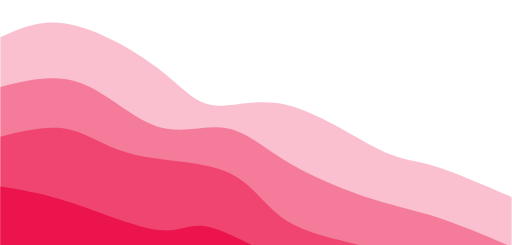
t = 0.00 s
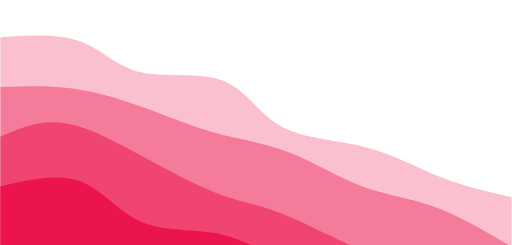
t = 0.75 s
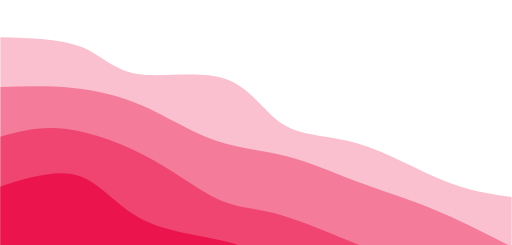
t = 1.25 s
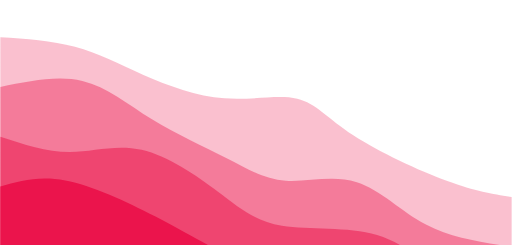
t = 2.00 s
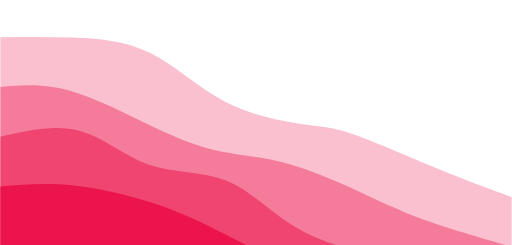
t = 2.75 s
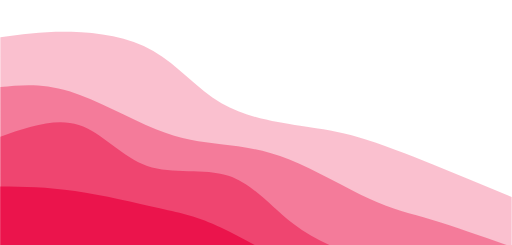
t = 3.25 s

The animated SVG that drew these frames (rendered in a browser with its animation timeline set to each time). Animation: 4 CSS @keyframes rules; one cycle of 4.00 s, repeats indefinitely.

<svg width="100%" height="100%" id="svg" viewBox="0 0 1440 690" xmlns="http://www.w3.org/2000/svg" class="transition duration-300 ease-in-out delay-150"><style>
          .path-0{
            animation:pathAnim-0 4s;
            animation-timing-function: linear;
            animation-iteration-count: infinite;
          }
          @keyframes pathAnim-0{
            0%{
              d: path("M 0,700 L 0,105 C 57.872895912057714,78.87701820680178 115.74579182411543,52.75403641360357 195,68 C 274.25420817588457,83.24596358639643 374.889728615596,139.8608725523875 442,191 C 509.110271384404,242.1391274476125 542.6952937135005,287.8024733768464 595,296 C 647.3047062864995,304.1975266231536 718.3290965304019,274.92923394022677 805,295 C 891.6709034695981,315.07076605977323 993.9883201648918,384.4805908622466 1061,418 C 1128.0116798351082,451.5194091377534 1159.717622810031,449.1484026107867 1217,466 C 1274.282377189969,482.8515973892133 1357.1411885949847,518.9257986946067 1440,555 L 1440,700 L 0,700 Z");
            }
            25%{
              d: path("M 0,700 L 0,105 C 88.61353486774303,106.31363792511164 177.22706973548605,107.62727585022327 233,132 C 288.77293026451395,156.37272414977673 311.7052559257988,203.80453452421852 381,208 C 450.2947440742012,212.19546547578148 565.9519065613191,173.15458605290274 636,204 C 706.0480934386809,234.84541394709726 730.4871178289249,335.57712126417044 786,376 C 841.5128821710751,416.42287873582956 928.0996221229816,396.53692889041565 1011,412 C 1093.9003778770184,427.46307110958435 1173.1143936791482,478.2751631741669 1244,508 C 1314.8856063208518,537.7248368258331 1377.442803160426,546.3624184129166 1440,555 L 1440,700 L 0,700 Z");
            }
            50%{
              d: path("M 0,700 L 0,105 C 72.36413603572655,109.61490896599106 144.7282720714531,114.22981793198213 210,132 C 275.2717279285469,149.77018206801787 333.4510477499141,180.69563723806257 403,211 C 472.5489522500859,241.30436276193743 553.4675369288905,270.9876331157678 631,277 C 708.5324630711095,283.0123668842322 782.6788045345243,265.3538302988664 836,278 C 889.3211954654757,290.6461697011336 921.8172449330127,333.5970456887667 994,381 C 1066.1827550669873,428.4029543112333 1178.0522157334249,480.2579869460667 1259,510 C 1339.9477842665751,539.7420130539333 1389.9738921332876,547.3710065269667 1440,555 L 1440,700 L 0,700 Z");
            }
            75%{
              d: path("M 0,700 L 0,105 C 64.47887323943664,102.27035383029887 128.95774647887328,99.54070766059775 202,97 C 275.0422535211267,94.45929233940225 356.64788732394356,92.1075231879079 427,128 C 497.35211267605644,163.8924768120921 556.4507042253522,238.02919958777056 632,289 C 707.5492957746478,339.97080041222944 799.549295774648,367.77567846101 857,374 C 914.450704225352,380.22432153899 937.3521126760563,364.86808656818965 994,377 C 1050.6478873239437,389.13191343181035 1141.042253521127,428.7519752662315 1221,463 C 1300.957746478873,497.2480247337685 1370.4788732394366,526.1240123668842 1440,555 L 1440,700 L 0,700 Z");
            }
            100%{
              d: path("M 0,700 L 0,105 C 57.872895912057714,78.87701820680178 115.74579182411543,52.75403641360357 195,68 C 274.25420817588457,83.24596358639643 374.889728615596,139.8608725523875 442,191 C 509.110271384404,242.1391274476125 542.6952937135005,287.8024733768464 595,296 C 647.3047062864995,304.1975266231536 718.3290965304019,274.92923394022677 805,295 C 891.6709034695981,315.07076605977323 993.9883201648918,384.4805908622466 1061,418 C 1128.0116798351082,451.5194091377534 1159.717622810031,449.1484026107867 1217,466 C 1274.282377189969,482.8515973892133 1357.1411885949847,518.9257986946067 1440,555 L 1440,700 L 0,700 Z");
            }
          }</style><path d="M 0,700 L 0,105 C 57.872895912057714,78.87701820680178 115.74579182411543,52.75403641360357 195,68 C 274.25420817588457,83.24596358639643 374.889728615596,139.8608725523875 442,191 C 509.110271384404,242.1391274476125 542.6952937135005,287.8024733768464 595,296 C 647.3047062864995,304.1975266231536 718.3290965304019,274.92923394022677 805,295 C 891.6709034695981,315.07076605977323 993.9883201648918,384.4805908622466 1061,418 C 1128.0116798351082,451.5194091377534 1159.717622810031,449.1484026107867 1217,466 C 1274.282377189969,482.8515973892133 1357.1411885949847,518.9257986946067 1440,555 L 1440,700 L 0,700 Z" stroke="none" stroke-width="0" fill="#eb144c" fill-opacity="0.265" class="transition-all duration-300 ease-in-out delay-150 path-0"></path><style>
          .path-1{
            animation:pathAnim-1 4s;
            animation-timing-function: linear;
            animation-iteration-count: infinite;
          }
          @keyframes pathAnim-1{
            0%{
              d: path("M 0,700 L 0,245 C 76.08794228787357,226.07385778083133 152.17588457574715,207.14771556166266 226,234 C 299.82411542425285,260.85228443833734 371.38440398488495,333.4829955341807 441,356 C 510.61559601511505,378.5170044658193 578.2864994847132,350.9203023016146 637,361 C 695.7135005152868,371.0796976983854 745.4695980762625,418.835795259361 817,461 C 888.5304019237375,503.164204740639 981.835108210237,539.7365166609413 1052,562 C 1122.164891789763,584.2634833390587 1169.1899690827895,592.2181380968739 1230,612 C 1290.8100309172105,631.7818619031261 1365.4050154586052,663.3909309515631 1440,695 L 1440,700 L 0,700 Z");
            }
            25%{
              d: path("M 0,700 L 0,245 C 64.75437993816558,247.97080041222947 129.50875987633117,250.94160082445893 195,254 C 260.49124012366883,257.05839917554107 326.71934043284085,260.20439711439366 392,285 C 457.28065956715915,309.79560288560634 521.6138783923051,356.2408107179663 593,378 C 664.3861216076949,399.7591892820337 742.825145997939,396.832360013741 811,418 C 879.174854002061,439.167639986259 937.0855376159395,484.4297492270698 1004,511 C 1070.9144623840605,537.5702507729302 1146.832703538303,545.44864307798 1221,573 C 1295.167296461697,600.55135692202 1367.5836482308487,647.77567846101 1440,695 L 1440,700 L 0,700 Z");
            }
            50%{
              d: path("M 0,700 L 0,245 C 80.76193747852972,228.31844726897972 161.52387495705943,211.63689453795945 231,228 C 300.47612504294057,244.36310546204055 358.666437650292,293.7708691171419 427,336 C 495.333562349708,378.2291308828581 573.8103744417726,413.279628993473 636,445 C 698.1896255582274,476.720371006527 744.0920645826176,505.110614908966 804,509 C 863.9079354173824,512.889385091034 937.8213672277568,492.2779113706631 1004,513 C 1070.1786327722432,533.7220886293369 1128.6224665063553,595.777739608382 1200,633 C 1271.3775334936447,670.222260391618 1355.6887667468222,682.611130195809 1440,695 L 1440,700 L 0,700 Z");
            }
            75%{
              d: path("M 0,700 L 0,245 C 53.35279972518035,243.5654414290622 106.7055994503607,242.13088285812438 184,265 C 261.2944005496393,287.8691171418756 362.5304019237376,335.04190999656475 437,367 C 511.4695980762624,398.95809000343525 559.1727928546891,415.7014771556166 616,421 C 672.8272071453109,426.2985228443834 738.7784266575061,420.1521813809687 813,445 C 887.2215733424939,469.8478186190313 969.713500515287,525.6897973205084 1035,559 C 1100.286499484713,592.3102026794916 1148.3675712813467,603.0886293369975 1213,622 C 1277.6324287186533,640.9113706630025 1358.8162143593268,667.9556853315012 1440,695 L 1440,700 L 0,700 Z");
            }
            100%{
              d: path("M 0,700 L 0,245 C 76.08794228787357,226.07385778083133 152.17588457574715,207.14771556166266 226,234 C 299.82411542425285,260.85228443833734 371.38440398488495,333.4829955341807 441,356 C 510.61559601511505,378.5170044658193 578.2864994847132,350.9203023016146 637,361 C 695.7135005152868,371.0796976983854 745.4695980762625,418.835795259361 817,461 C 888.5304019237375,503.164204740639 981.835108210237,539.7365166609413 1052,562 C 1122.164891789763,584.2634833390587 1169.1899690827895,592.2181380968739 1230,612 C 1290.8100309172105,631.7818619031261 1365.4050154586052,663.3909309515631 1440,695 L 1440,700 L 0,700 Z");
            }
          }</style><path d="M 0,700 L 0,245 C 76.08794228787357,226.07385778083133 152.17588457574715,207.14771556166266 226,234 C 299.82411542425285,260.85228443833734 371.38440398488495,333.4829955341807 441,356 C 510.61559601511505,378.5170044658193 578.2864994847132,350.9203023016146 637,361 C 695.7135005152868,371.0796976983854 745.4695980762625,418.835795259361 817,461 C 888.5304019237375,503.164204740639 981.835108210237,539.7365166609413 1052,562 C 1122.164891789763,584.2634833390587 1169.1899690827895,592.2181380968739 1230,612 C 1290.8100309172105,631.7818619031261 1365.4050154586052,663.3909309515631 1440,695 L 1440,700 L 0,700 Z" stroke="none" stroke-width="0" fill="#eb144c" fill-opacity="0.4" class="transition-all duration-300 ease-in-out delay-150 path-1"></path><style>
          .path-2{
            animation:pathAnim-2 4s;
            animation-timing-function: linear;
            animation-iteration-count: infinite;
          }
          @keyframes pathAnim-2{
            0%{
              d: path("M 0,700 L 0,385 C 66.85675025764343,368.6331157677774 133.71350051528685,352.26623153555477 191,364 C 248.28649948471315,375.73376846444523 296.002748196496,415.5681896255582 376,435 C 455.997251803504,454.4318103744418 568.275506698729,453.4610099622123 640,485 C 711.724493301271,516.5389900377877 742.8952250085882,580.5877705255926 804,620 C 865.1047749914118,659.4122294744074 956.1435932669185,674.1879079354173 1024,694 C 1091.8564067330815,713.8120920645827 1136.5304019237376,738.6605977327379 1202,763 C 1267.4695980762624,787.3394022672621 1353.7347990381313,811.1697011336311 1440,835 L 1440,700 L 0,700 Z");
            }
            25%{
              d: path("M 0,700 L 0,385 C 53.999312950875975,357.04603229130885 107.99862590175195,329.09206458261764 185,342 C 262.00137409824805,354.90793541738236 362.00480934386815,408.67777396083824 439,459 C 515.9951906561319,509.32222603916176 569.9821367227757,556.1968395740295 621,572 C 672.0178632772243,587.8031604259705 720.0666437650292,572.5348677430436 791,596 C 861.9333562349708,619.4651322569564 955.7512882171075,681.663689453796 1033,715 C 1110.2487117828925,748.336310546204 1170.9282033665409,752.8103744417726 1236,768 C 1301.0717966334591,783.1896255582274 1370.5358983167296,809.0948127791137 1440,835 L 1440,700 L 0,700 Z");
            }
            50%{
              d: path("M 0,700 L 0,385 C 65.51288217107523,406.64685675025765 131.02576434215047,428.2937135005153 196,428 C 260.97423565784953,427.7062864994847 325.40982480247345,405.47200274819653 398,422 C 470.59017519752655,438.52799725180347 551.334936447956,493.8182755066987 613,540 C 674.665063552044,586.1817244933013 717.2504294057026,623.2548952250086 793,636 C 868.7495705942974,648.7451047749914 977.6633459292339,637.1621435932669 1061,662 C 1144.3366540707661,686.8378564067331 1202.0961868773618,748.0965304019238 1261,783 C 1319.9038131226382,817.9034695980762 1379.951906561319,826.4517347990381 1440,835 L 1440,700 L 0,700 Z");
            }
            75%{
              d: path("M 0,700 L 0,385 C 80.94812779113707,354.3644795602886 161.89625558227414,323.72895912057714 231,348 C 300.10374441772586,372.27104087942286 357.3631054620406,451.4486430779801 426,478 C 494.6368945379594,504.5513569220199 574.6513225695637,478.4764685675026 643,498 C 711.3486774304363,517.5235314324974 768.0316042597045,582.6454826520096 832,634 C 895.9683957402955,685.3545173479904 967.2222603916177,722.941600824459 1033,730 C 1098.7777396083823,737.058399175541 1159.0793541738235,713.5881140501547 1226,726 C 1292.9206458261765,738.4118859498453 1366.4603229130882,786.7059429749227 1440,835 L 1440,700 L 0,700 Z");
            }
            100%{
              d: path("M 0,700 L 0,385 C 66.85675025764343,368.6331157677774 133.71350051528685,352.26623153555477 191,364 C 248.28649948471315,375.73376846444523 296.002748196496,415.5681896255582 376,435 C 455.997251803504,454.4318103744418 568.275506698729,453.4610099622123 640,485 C 711.724493301271,516.5389900377877 742.8952250085882,580.5877705255926 804,620 C 865.1047749914118,659.4122294744074 956.1435932669185,674.1879079354173 1024,694 C 1091.8564067330815,713.8120920645827 1136.5304019237376,738.6605977327379 1202,763 C 1267.4695980762624,787.3394022672621 1353.7347990381313,811.1697011336311 1440,835 L 1440,700 L 0,700 Z");
            }
          }</style><path d="M 0,700 L 0,385 C 66.85675025764343,368.6331157677774 133.71350051528685,352.26623153555477 191,364 C 248.28649948471315,375.73376846444523 296.002748196496,415.5681896255582 376,435 C 455.997251803504,454.4318103744418 568.275506698729,453.4610099622123 640,485 C 711.724493301271,516.5389900377877 742.8952250085882,580.5877705255926 804,620 C 865.1047749914118,659.4122294744074 956.1435932669185,674.1879079354173 1024,694 C 1091.8564067330815,713.8120920645827 1136.5304019237376,738.6605977327379 1202,763 C 1267.4695980762624,787.3394022672621 1353.7347990381313,811.1697011336311 1440,835 L 1440,700 L 0,700 Z" stroke="none" stroke-width="0" fill="#eb144c" fill-opacity="0.53" class="transition-all duration-300 ease-in-out delay-150 path-2"></path><style>
          .path-3{
            animation:pathAnim-3 4s;
            animation-timing-function: linear;
            animation-iteration-count: infinite;
          }
          @keyframes pathAnim-3{
            0%{
              d: path("M 0,700 L 0,525 C 58.26245276537273,534.1508072827207 116.52490553074546,543.3016145654414 198,570 C 279.47509446925454,596.6983854345586 384.1628306423909,640.944349020955 447,648 C 509.8371693576091,655.055650979045 530.8237718996909,624.9209893507386 591,640 C 651.1762281003091,655.0790106492614 750.5420817588457,715.3716935760907 827,750 C 903.4579182411543,784.6283064239093 957.0079010649263,793.5922363448987 1016,812 C 1074.9920989350737,830.4077636551013 1139.4263139814498,858.2593610443146 1211,887 C 1282.5736860185502,915.7406389556854 1361.2868430092751,945.3703194778427 1440,975 L 1440,700 L 0,700 Z");
            }
            25%{
              d: path("M 0,700 L 0,525 C 87.79732050841636,497.05565097904497 175.59464101683272,469.11130195808994 233,491 C 290.4053589831673,512.8886980419101 317.41875644108546,584.610443146685 384,619 C 450.58124355891454,653.389556853315 556.7303332188252,650.4469254551701 633,667 C 709.2696667811748,683.5530745448299 755.6599106836139,719.6018550326348 812,747 C 868.3400893163861,774.3981449673652 934.6300240467194,793.1456544142906 1011,819 C 1087.3699759532806,844.8543455857094 1173.8199931295087,877.8155273102028 1247,905 C 1320.1800068704913,932.1844726897972 1380.0900034352458,953.5922363448985 1440,975 L 1440,700 L 0,700 Z");
            }
            50%{
              d: path("M 0,700 L 0,525 C 54.320164891789744,509.5152868430093 108.64032978357949,494.03057368601856 183,508 C 257.3596702164205,521.9694263139814 351.7588457574717,565.392992098935 437,610 C 522.2411542425283,654.607007901065 598.3242871865338,700.3974579182411 651,722 C 703.6757128134662,743.6025420817589 732.9440054963932,741.0171762281004 792,748 C 851.0559945036068,754.9828237718996 939.8996908278941,771.5338371693575 1021,810 C 1102.1003091721059,848.4661628306425 1175.4572311920301,908.8474750944692 1244,940 C 1312.5427688079699,971.1525249055308 1376.271384403985,973.0762624527654 1440,975 L 1440,700 L 0,700 Z");
            }
            75%{
              d: path("M 0,700 L 0,525 C 67.75815870834765,522.7980075575404 135.5163174166953,520.5960151150807 214,527 C 292.4836825833047,533.4039848849193 381.69288904156645,548.4139470972175 449,566 C 516.3071109584336,583.5860529027825 561.7121264170389,603.7481964960494 633,642 C 704.2878735829611,680.2518035039506 801.4586052902782,736.5932669185847 861,768 C 920.5413947097218,799.4067330814153 942.4534524218484,805.8787358296119 999,834 C 1055.5465475781516,862.1212641703881 1146.7275850223289,911.891789762968 1226,939 C 1305.2724149776711,966.108210237032 1372.6362074888357,970.554105118516 1440,975 L 1440,700 L 0,700 Z");
            }
            100%{
              d: path("M 0,700 L 0,525 C 58.26245276537273,534.1508072827207 116.52490553074546,543.3016145654414 198,570 C 279.47509446925454,596.6983854345586 384.1628306423909,640.944349020955 447,648 C 509.8371693576091,655.055650979045 530.8237718996909,624.9209893507386 591,640 C 651.1762281003091,655.0790106492614 750.5420817588457,715.3716935760907 827,750 C 903.4579182411543,784.6283064239093 957.0079010649263,793.5922363448987 1016,812 C 1074.9920989350737,830.4077636551013 1139.4263139814498,858.2593610443146 1211,887 C 1282.5736860185502,915.7406389556854 1361.2868430092751,945.3703194778427 1440,975 L 1440,700 L 0,700 Z");
            }
          }</style><path d="M 0,700 L 0,525 C 58.26245276537273,534.1508072827207 116.52490553074546,543.3016145654414 198,570 C 279.47509446925454,596.6983854345586 384.1628306423909,640.944349020955 447,648 C 509.8371693576091,655.055650979045 530.8237718996909,624.9209893507386 591,640 C 651.1762281003091,655.0790106492614 750.5420817588457,715.3716935760907 827,750 C 903.4579182411543,784.6283064239093 957.0079010649263,793.5922363448987 1016,812 C 1074.9920989350737,830.4077636551013 1139.4263139814498,858.2593610443146 1211,887 C 1282.5736860185502,915.7406389556854 1361.2868430092751,945.3703194778427 1440,975 L 1440,700 L 0,700 Z" stroke="none" stroke-width="0" fill="#eb144c" fill-opacity="1" class="transition-all duration-300 ease-in-out delay-150 path-3"></path></svg>